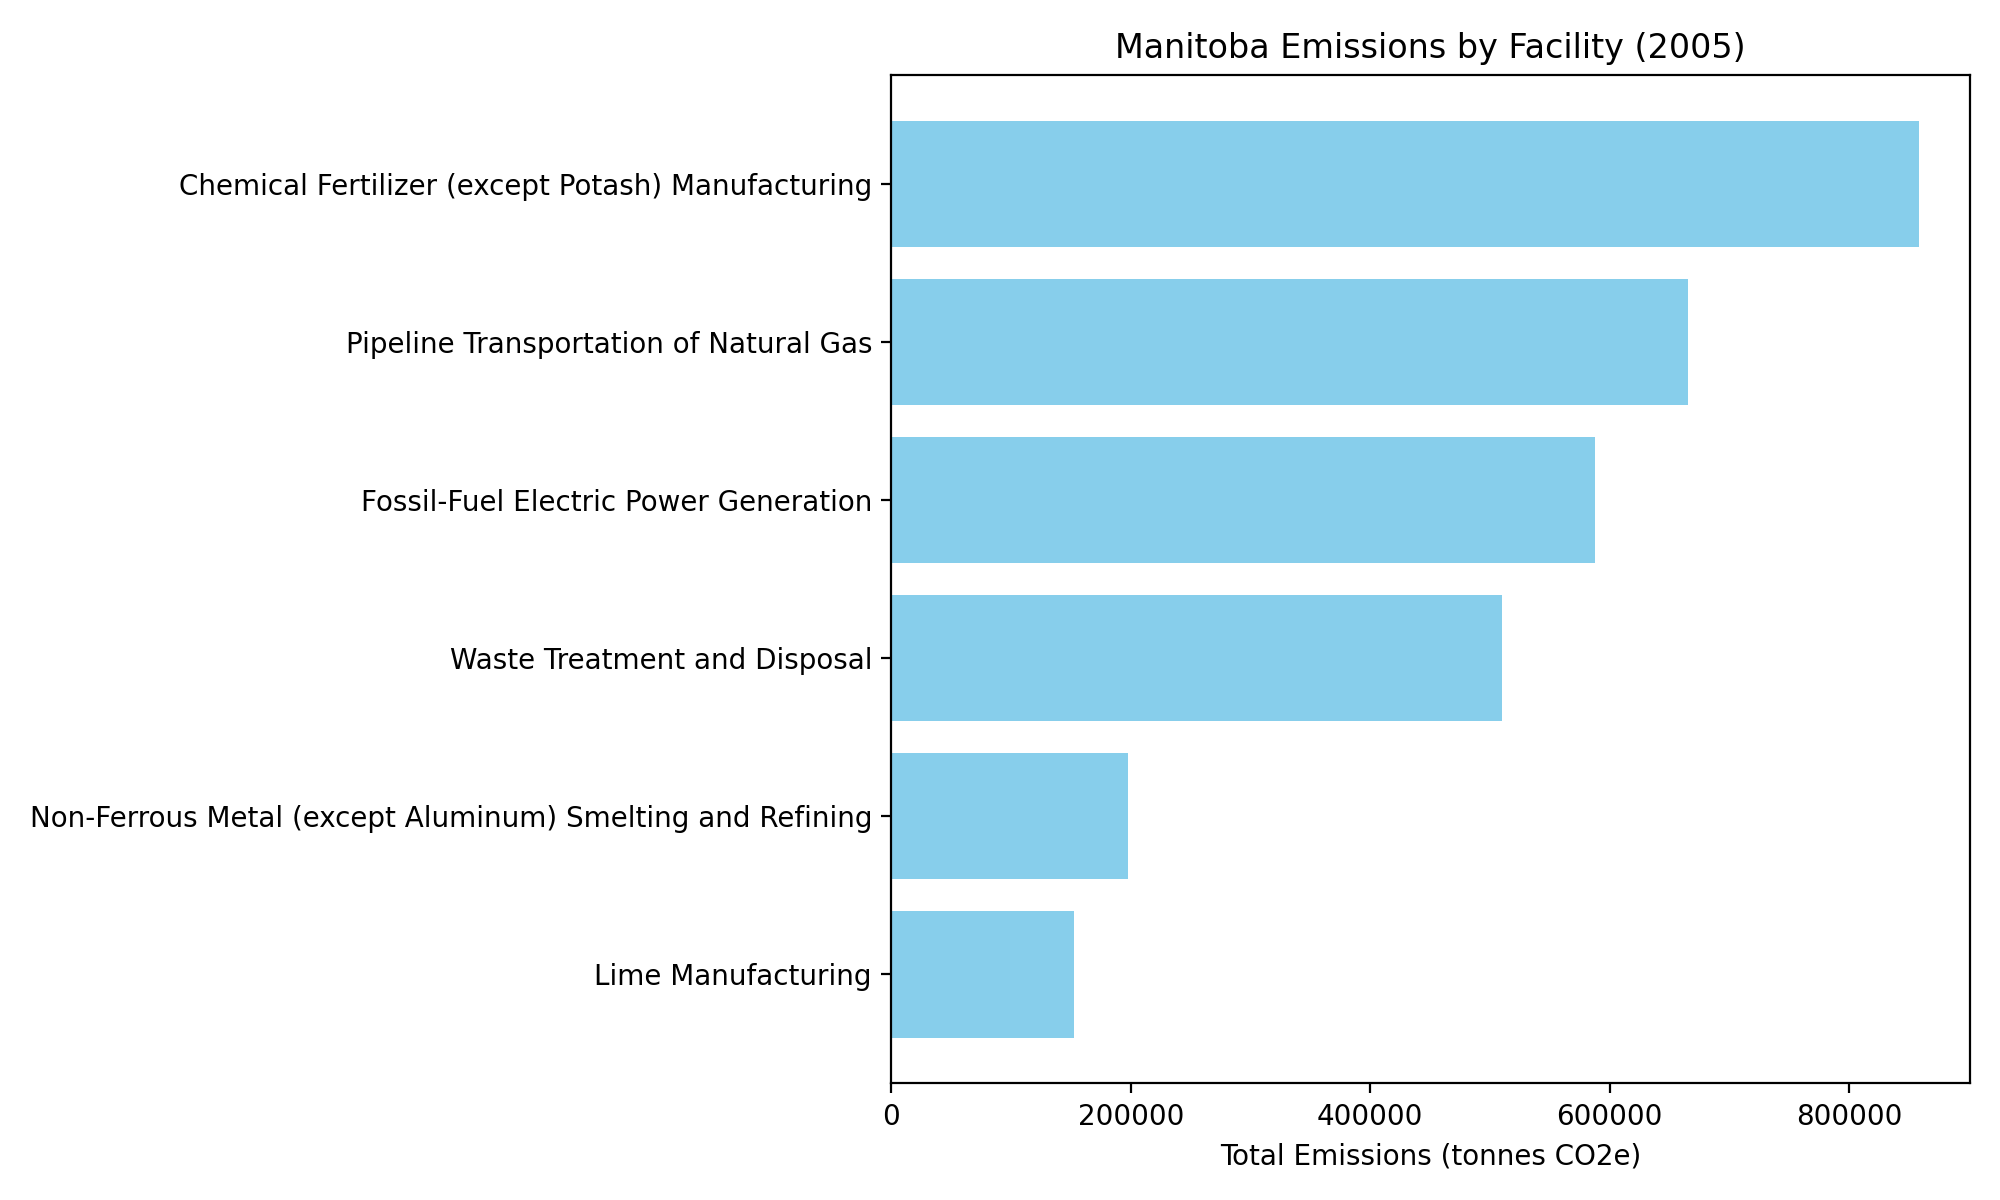

The file beside this chart, header and first rows:
Facility Description, Total Emissions (tonnes CO2e)
Chemical Fertilizer (except Potash) Manu…, 858188
Pipeline Transportation of Natural Gas, 665723
Fossil-Fuel Electric Power Generation, 587656
Waste Treatment and Disposal, 509684
Non-Ferrous Metal (except Aluminum) Smel…, 197356
Lime Manufacturing, 152707
